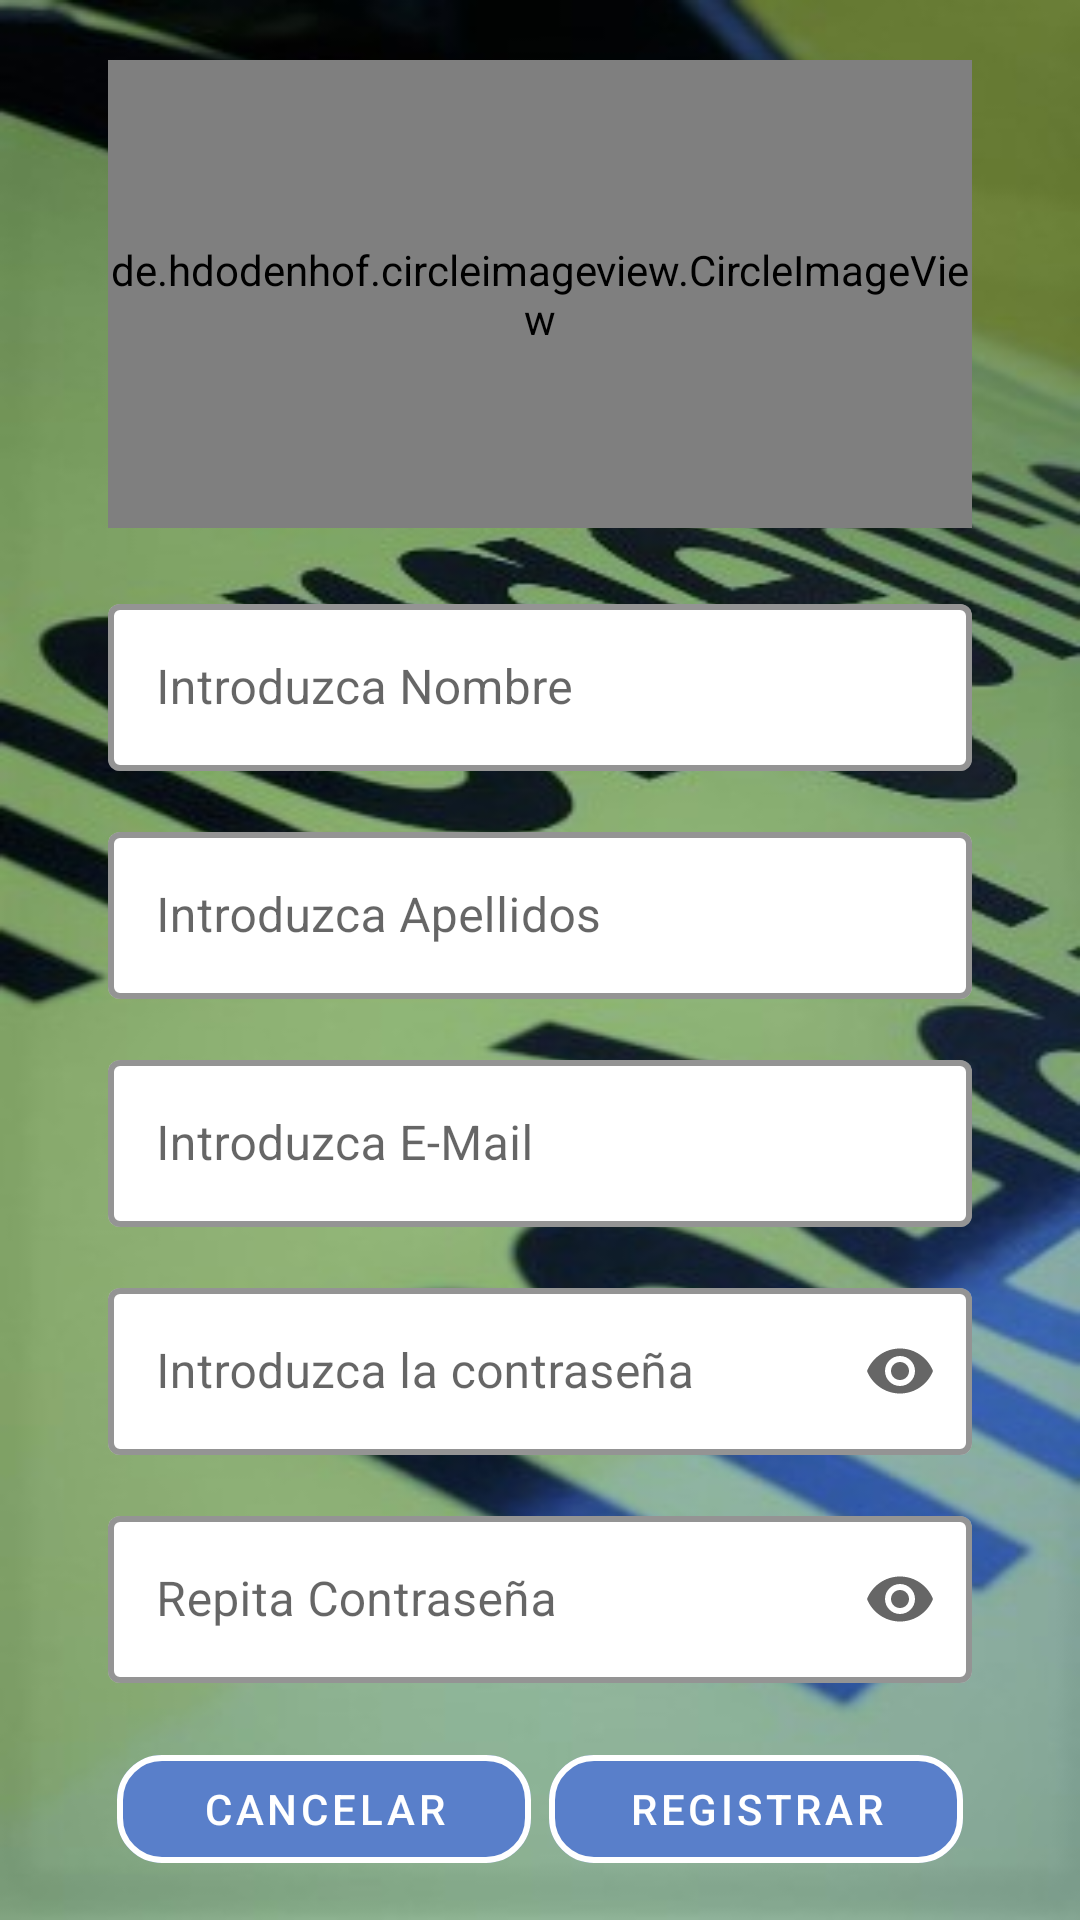

Layout XML and referenced resources for this Android screen:
<!-- AndroidManifest.xml: application theme Theme.Incidencias_SEM -->
<!-- res/layout/fragment_register.xml -->
<?xml version="1.0" encoding="utf-8"?>
<FrameLayout xmlns:android="http://schemas.android.com/apk/res/android"
    xmlns:app="http://schemas.android.com/apk/res-auto"
    xmlns:tools="http://schemas.android.com/tools"
    android:layout_width="match_parent"
    android:layout_height="match_parent">

    <androidx.constraintlayout.widget.ConstraintLayout
        android:layout_width="match_parent"
        android:layout_height="match_parent"
        android:background="@drawable/copia_emergencies_mediques"
        tools:context=".ui.signin.LoginFragment">


        <androidx.constraintlayout.widget.Guideline
            android:id="@+id/main_Vguide10"
            android:layout_width="wrap_content"
            android:layout_height="wrap_content"
            android:orientation="vertical"
            app:layout_constraintGuide_percent="0.1" />

        <androidx.constraintlayout.widget.Guideline
            android:id="@+id/main_Vguide90"
            android:layout_width="wrap_content"
            android:layout_height="wrap_content"
            android:orientation="vertical"
            app:layout_constraintGuide_percent="0.9" />

        <androidx.constraintlayout.widget.Guideline
            android:id="@+id/main_Hguide90"
            android:layout_width="wrap_content"
            android:layout_height="wrap_content"
            android:orientation="horizontal"
            app:layout_constraintGuide_percent="0.9" />
        <LinearLayout
            android:id="@+id/llbuttons"
            android:layout_width="0dp"
            android:layout_height="wrap_content"
            android:orientation="horizontal"
            app:layout_constraintTop_toBottomOf="@id/main_Hguide90"
            app:layout_constraintEnd_toStartOf="@+id/main_Vguide90"
            app:layout_constraintStart_toEndOf="@+id/main_Vguide10">

            <com.google.android.material.button.MaterialButton
                android:id="@+id/register_btn_cancelar"
                style="@style/Widget.MaterialComponents.Button.OutlinedButton"
                android:layout_width="0dp"
                android:layout_height="wrap_content"
                android:layout_margin="3dp"
                android:layout_weight="1"
                android:padding="3dp"
                android:text="@string/register_cancel"
                android:textColor="@color/white"
                app:backgroundTint="@color/primary_lightColor"
                app:cornerRadius="15dp"
                app:strokeColor="@color/white"
                app:strokeWidth="2dp" />

            <com.google.android.material.button.MaterialButton
                android:id="@+id/register_btn_registro"
                style="@style/Widget.MaterialComponents.Button.OutlinedButton"
                android:layout_width="0dp"
                android:layout_height="wrap_content"
                android:layout_margin="3dp"
                android:text="@string/register_register"
                android:textColor="@color/white"
                android:layout_weight="1"
                android:padding="3dp"
                app:backgroundTint="@color/primary_lightColor"
                app:cornerRadius="15dp"
                app:strokeColor="@color/white"
                app:strokeWidth="2dp" />
        </LinearLayout>

        <com.google.android.material.textfield.TextInputLayout
            android:id="@+id/register_til_password2"
            style="@style/Widget.MaterialComponents.TextInputLayout.OutlinedBox"
            android:layout_width="0dp"
            android:layout_height="wrap_content"
            android:layout_marginBottom="15dp"
            android:hint="@string/register_password_repeat"
            app:boxBackgroundColor="@color/white"
            app:boxStrokeColor="@color/color_primary"
            app:boxStrokeWidth="2dp"
            app:cornerRadius="15dp"
            app:endIconMode="password_toggle"
            app:hintTextColor="@color/color_secondary"
            app:layout_constraintBottom_toTopOf="@id/llbuttons"
            app:layout_constraintEnd_toStartOf="@id/main_Vguide90"
            app:layout_constraintStart_toEndOf="@id/main_Vguide10">

            <com.google.android.material.textfield.TextInputEditText
                android:nextFocusDown="@id/register_btn_registro"
                android:id="@+id/register_tie_password2"
                android:layout_width="match_parent"
                android:layout_height="match_parent"
                android:inputType="textPassword" />

        </com.google.android.material.textfield.TextInputLayout>

        <com.google.android.material.textfield.TextInputLayout
            android:id="@+id/register_til_password"
            style="@style/Widget.MaterialComponents.TextInputLayout.OutlinedBox"
            android:layout_width="0dp"
            android:layout_height="wrap_content"
            android:layout_marginBottom="15dp"
            android:hint="@string/register_password"
            app:boxBackgroundColor="@color/white"
            app:boxStrokeColor="@color/color_primary"
            app:boxStrokeWidth="2dp"
            app:cornerRadius="15dp"
            app:endIconMode="password_toggle"
            app:hintTextColor="@color/color_secondary"
            app:layout_constraintBottom_toTopOf="@id/register_til_password2"
            app:layout_constraintEnd_toStartOf="@id/main_Vguide90"
            app:layout_constraintStart_toEndOf="@id/main_Vguide10">

            <com.google.android.material.textfield.TextInputEditText
                android:nextFocusDown="@id/register_tie_password2"
                android:id="@+id/register_tie_password"
                android:layout_width="match_parent"
                android:layout_height="match_parent"
                android:inputType="textPassword" />

        </com.google.android.material.textfield.TextInputLayout>
        <com.google.android.material.textfield.TextInputLayout
            android:id="@+id/register_til_email"
            style="@style/Widget.MaterialComponents.TextInputLayout.OutlinedBox"
            android:layout_width="0dp"
            android:layout_height="wrap_content"
            android:layout_marginBottom="15dp"
            android:hint="@string/register_e_mail"
            app:boxBackgroundColor="@color/white"
            app:boxStrokeColor="@color/color_primary"
            app:boxStrokeWidth="2dp"
            app:cornerRadius="15dp"
            app:endIconMode="custom"
            app:hintTextColor="@color/color_secondary"
            app:layout_constraintBottom_toTopOf="@id/register_til_password"
            app:layout_constraintEnd_toStartOf="@id/main_Vguide90"
            app:layout_constraintStart_toEndOf="@id/main_Vguide10">

            <com.google.android.material.textfield.TextInputEditText
                android:nextFocusDown="@id/register_tie_password"
                android:id="@+id/register_tie_email"
                android:layout_width="match_parent"
                android:layout_height="match_parent"
                android:inputType="textEmailAddress" />

        </com.google.android.material.textfield.TextInputLayout>
        <com.google.android.material.textfield.TextInputLayout
            android:id="@+id/register_til_surname"
            style="@style/Widget.MaterialComponents.TextInputLayout.OutlinedBox"
            android:layout_width="0dp"
            android:layout_height="wrap_content"
            android:layout_marginBottom="15dp"
            android:hint="@string/register_Surname"
            app:boxBackgroundColor="@color/white"
            app:boxStrokeColor="@color/color_primary"
            app:boxStrokeWidth="2dp"
            app:cornerRadius="15dp"
            app:endIconMode="clear_text"
            app:hintTextColor="@color/color_secondary"
            app:layout_constraintBottom_toTopOf="@id/register_til_email"
            app:layout_constraintEnd_toStartOf="@id/main_Vguide90"
            app:layout_constraintStart_toEndOf="@id/main_Vguide10">

            <com.google.android.material.textfield.TextInputEditText
                android:nextFocusDown="@id/register_tie_email"
                android:id="@+id/register_tie_surname"
                android:layout_width="match_parent"
                android:layout_height="match_parent"
                android:inputType="textPersonName" />

        </com.google.android.material.textfield.TextInputLayout>

        <com.google.android.material.textfield.TextInputLayout
            android:id="@+id/register_til_name"
            style="@style/Widget.MaterialComponents.TextInputLayout.OutlinedBox"
            android:layout_width="0dp"
            android:layout_height="wrap_content"
            android:layout_marginBottom="15dp"
            android:hint="@string/register_Name"
            app:boxBackgroundColor="@color/white"
            app:boxStrokeColor="@color/color_primary"
            app:boxStrokeWidth="2dp"
            app:cornerRadius="15dp"
            app:endIconMode="clear_text"
            app:hintTextColor="@color/color_secondary"
            app:layout_constraintBottom_toTopOf="@id/register_til_surname"
            app:layout_constraintEnd_toStartOf="@id/main_Vguide90"
            app:layout_constraintStart_toEndOf="@id/main_Vguide10">

            <com.google.android.material.textfield.TextInputEditText
                android:nextFocusDown="@id/register_tie_surname"
                android:id="@+id/register_Tie_Name"
                android:layout_width="match_parent"
                android:layout_height="match_parent"
                android:inputType="textPersonName" />

        </com.google.android.material.textfield.TextInputLayout>
        <de.hdodenhof.circleimageview.CircleImageView
            android:id="@+id/main_profile_image"
            android:layout_width="0dp"
            android:layout_height="0dp"
            android:layout_marginTop="20dp"
            android:layout_marginBottom="20dp"
            android:src="@mipmap/ic_expocom_blue_2_round"
            app:layout_constraintBottom_toTopOf="@id/register_til_name"
            app:layout_constraintEnd_toStartOf="@id/main_Vguide90"
            app:layout_constraintStart_toEndOf="@id/main_Vguide10"
            app:layout_constraintTop_toTopOf="parent"
            />


    </androidx.constraintlayout.widget.ConstraintLayout>


</FrameLayout>
<!-- resources referenced by this layout -->
<resources>
  <color name="color_primary">#1e5399</color>
  <color name="color_secondary">#002b6a</color>
  <color name="primary_lightColor">#597fca</color>
  <color name="white">#FFFFFFFF</color>
  <!-- drawable copia_emergencies_mediques: jpg bitmap (drawable-v24, 65292 bytes) -->
  <!-- mipmap ic_expocom_blue_2_round (mipmap-anydpi-v26) -->
  <?xml version="1.0" encoding="utf-8"?>
  <adaptive-icon xmlns:android="http://schemas.android.com/apk/res/android">
      <background android:drawable="@color/ic_expocom_blue_2_background"/>
      <foreground android:drawable="@mipmap/ic_expocom_blue_2_foreground"/>
  </adaptive-icon>
  <string name="register_Name">Introduzca Nombre</string>
  <string name="register_Surname">Introduzca Apellidos</string>
  <string name="register_cancel">Cancelar</string>
  <string name="register_e_mail">Introduzca E-Mail</string>
  <string name="register_password">Introduzca la contraseña</string>
  <string name="register_password_repeat">Repita Contraseña</string>
  <string name="register_register">Registrar</string>
  <style name="Theme.Incidencias_SEM" parent="Theme.MaterialComponents.DayNight.NoActionBar">
          
          <item name="colorPrimary">#1e5399</item>
          <item name="colorPrimaryVariant">#002171</item>
          <item name="colorOnPrimary">@color/white</item>
          
          <item name="colorOnSecondary">@color/black</item>
          <item name="android:colorBackground">@color/color_backgroung</item>
          <item name="colorSurface">@color/color_surface</item>
          <item name="colorOnSurface">@color/color_on_surface</item>
          <item name="colorError">@color/color_error</item>
          <item name="colorOnError">@color/color_on_error</item>
  
          
          <item name="android:statusBarColor" tools:targetApi="l">?attr/colorPrimaryVariant</item>
          
      </style>
  <color name="ic_expocom_blue_2_background">#0F96C1</color>
  <color name="black">#FF000000</color>
  <color name="color_backgroung">#f5f5f5</color>
  <color name="color_surface">#90a4ae</color>
  <color name="color_on_surface">@color/black</color>
  <color name="color_error">#d50000</color>
  <color name="color_on_error">@color/white</color>
</resources>
